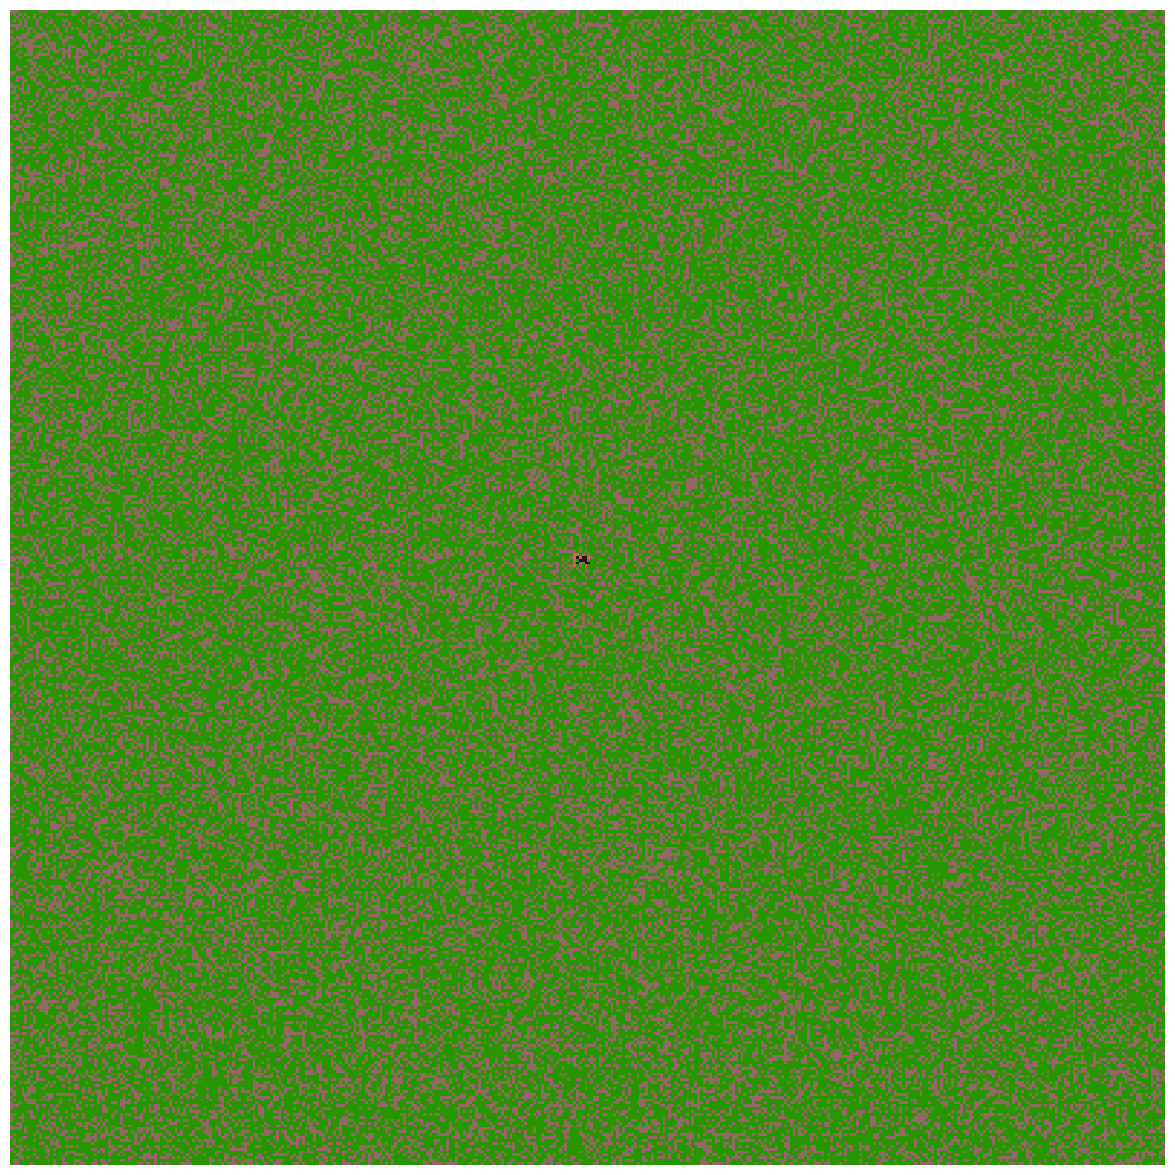

Python code for this plot:
# -*- coding: utf-8 -*-
"""
Created on Tue Jun 22 14:17:35 2021
@author: Admin
"""

from math import*
import numpy as np
import random
import matplotlib.pyplot as plt
from matplotlib import animation
import matplotlib as mpl

#Parameters for the forest
a=400  #image height in nb of pixels
b=400  #image width in nb of pixels
density=0.65  #density of the forest
i=random.randint(100, 300) #a random start x point of the fire in center
j=random.randint(100, 300) #a random start y point of the fire in center
p=0.5   #percolation
v=100
w=100

def Create_forest(n,p,d):  
    D=[]
    k=0
    while k<1000:
        if k<d*1000:
            D.append(1)
            k+=1
        else:
            D.append(0)
            k+=1
        
    forest=np.zeros((n,p))
    for y in range(n):
        for x in range(p):
            forest[y,x]=D[random.randint(0,999)]
    return forest
    
    
forest=Create_forest(a,b,density)

forest[i,j]=3

fig = plt.figure(figsize=(15,15))


def step(): 
    Fire=[]  #list containing all the coordinates of burning trees 
    for y in range(a):
        for z in range(b):
            if forest[y][z]==3:
                Fire.append([y,z])
    Perc=[]
    l=0
    while l<1000:
        if l<p*1000:
            Perc.append(3)
            l+=1
        else:
            Perc.append(1)
            l+=1
    for x in range(len(Fire)):
        r=Fire[x][0]
        s=Fire[x][1]

        if forest[r+1,s]==1:
            forest[r+1,s]=Perc[random.randint(0,999)]
        if forest[r+1,s-1]==1:
            forest[r+1,s-1]=Perc[random.randint(0,999)]
        if forest[r+1,s+1]==1:
            forest[r+1,s+1]=Perc[random.randint(0,999)]

        if forest[r-1,s-1]==1:
            forest[r-1,s-1]=Perc[random.randint(0,999)]
        if forest[r-1,s]==1:
            forest[r-1,s]=Perc[random.randint(0,999)]
        if forest[r-1,s-1]==1:
            forest[r-1,s-1]=Perc[random.randint(0,999)]

        if forest[r,s+1]==1:
            forest[r,s+1]=Perc[random.randint(0,999)]
        if forest[r,s-1]==1:
            forest[r,s-1]=Perc[random.randint(0,999)]

    #reducing the trees burnt in the previous step        
    for y in range(len(Fire)):
        forest[Fire[y][0]][Fire[y][1]]=2 
    return forest
        
CM = mpl.colors.ListedColormap([[0.29,0.01,0,0.6],[0.156,0.59,0,1],[0.1,0.1,0.1,1], [0.87,0.3,0.2,0.9]])
im = plt.imshow(step(), cmap=CM, interpolation='none')
 
def updatefig(*args):
    im.set_array(step())
    return im,
 
ani = animation.FuncAnimation(fig, updatefig, interval=5, blit=True)
plt.axis('off')
plt.show()
